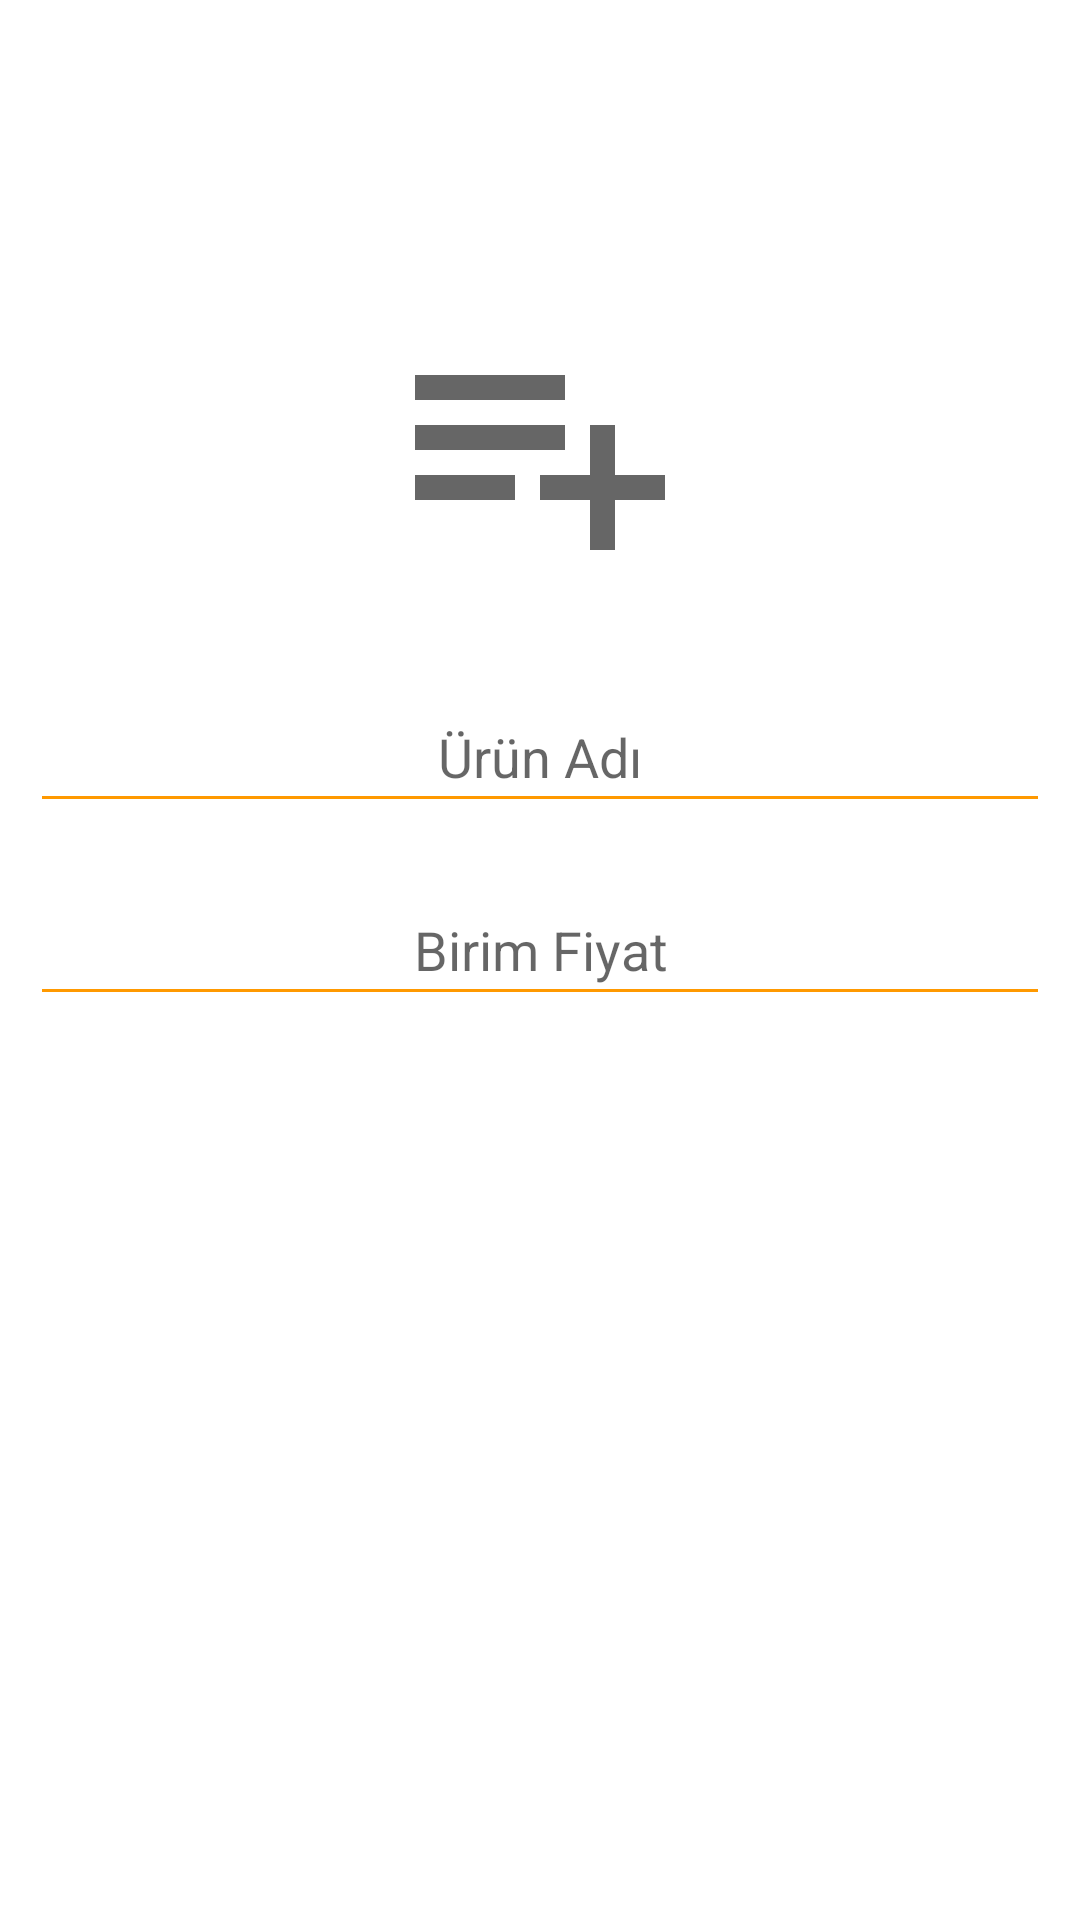

Produce the Android XML layout that renders to this screen, including the resource entries it uses.
<!-- AndroidManifest.xml: application theme Theme.CarsiPazar -->
<!-- res/layout/activity_denge.xml -->
<?xml version="1.0" encoding="utf-8"?>
<LinearLayout xmlns:android="http://schemas.android.com/apk/res/android"
    xmlns:tools="http://schemas.android.com/tools"
    xmlns:app="http://schemas.android.com/apk/res-auto"


    android:layout_width="match_parent"
    android:orientation="vertical"
    android:layout_height="match_parent">

    <LinearLayout
        android:layout_width="match_parent"
        android:layout_height="match_parent"
        android:layout_marginTop="100dp"
        android:layout_weight="1.5"
        android:orientation="vertical">

        <LinearLayout
            android:layout_width="match_parent"

            android:layout_height="wrap_content">

            <ImageView
                android:layout_width="match_parent"
                android:layout_height="100dp"

                android:layout_marginBottom="20dp"
                app:srcCompat="@drawable/urun_ekle">

            </ImageView>
        </LinearLayout>

        <EditText
            android:layout_width="match_parent"
            android:layout_height="wrap_content"
            android:layout_margin="10dp"
            android:backgroundTint="@color/main_color"
            android:hint="Ürün Adı"
            android:padding="10dp"
            android:textAlignment="center" />

        <EditText
            android:layout_width="match_parent"
            android:layout_height="wrap_content"
            android:layout_margin="10dp"
            android:backgroundTint="@color/main_color"
            android:hint="Birim Fiyat"
            android:inputType="numberDecimal"
            android:padding="10dp"
            android:textAlignment="center" />


    </LinearLayout>
</LinearLayout>
<!-- resources referenced by this layout -->
<resources>
  <color name="main_color">#FF9900</color>
  <!-- drawable urun_ekle (drawable) -->
  <vector android:height="50dp" android:tint="?attr/colorControlNormal"
      android:viewportHeight="24" android:viewportWidth="24"
      android:width="50dp" xmlns:android="http://schemas.android.com/apk/res/android">
      <path android:fillColor="@android:color/white" android:pathData="M14,10L2,10v2h12v-2zM14,6L2,6v2h12L14,6zM18,14v-4h-2v4h-4v2h4v4h2v-4h4v-2h-4zM2,16h8v-2L2,14v2z"/>
  </vector>
  <style name="Theme.CarsiPazar" parent="Theme.MaterialComponents.DayNight.NoActionBar">
          
          <item name="colorPrimary">@color/main_color</item>
          <item name="colorPrimaryVariant">@color/main_color</item>
          <item name="colorOnPrimary">@color/white</item>
          
          <item name="colorSecondary">@color/teal_200</item>
          <item name="colorSecondaryVariant">@color/teal_700</item>
          <item name="colorOnSecondary">@color/black</item>
          
          <item name="android:statusBarColor" tools:targetApi="l">?attr/colorPrimaryVariant</item>
          
      </style>
  <color name="white">#FFFFFFFF</color>
  <color name="teal_200">#FF03DAC5</color>
  <color name="teal_700">#FF018786</color>
  <color name="black">#FF000000</color>
</resources>
